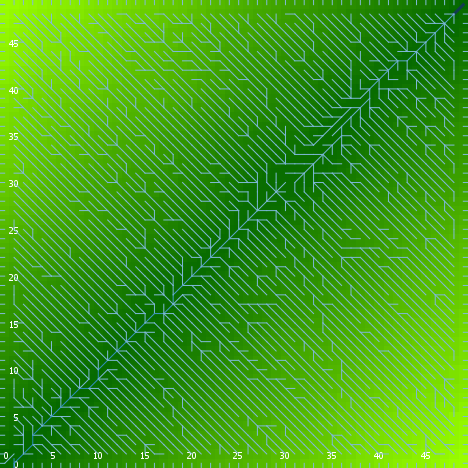

The file beside this chart, header and first rows:
export-world data (NetLogo 6.0.4)
land_05_withInitialEcologicalCommunity.n…
05/26/2020 16:44:52:907 +0100
RANDOM STATE
0 0 -1727483681 82 -0.5558677822711754 f…
GLOBALS
min-pxcor, max-pxcor, min-pycor, max-pycor, perspective, subject, nextIndex, directed-links, ticks, display-mode, ecol_brushfrequencyinflection, ecol_brushfrequencyrate, ecol_grassfrequencyinflection, ecol_grassfrequencyrate, ecol_woodfrequencyinflection, ecol_woodfrequencyrate, elevationdistribution, elev_algorithm-style, elev_featureanglerange, elev_inversioniterations, elev_noise, elev_numdepressions, elev_numprotuberances, elev_numranges
0, 49, 0, 49, 0, nobody, 2600, "UNDIRECTED", -1, "terrain", 15.94, 0.05376, 3.615, 0.1951, 30.85, 0.0364, [77.32294849957641 51.46685629413381 66.…, "C#", 11.8, 0.1591, 4.825, 8, 8, 65
TURTLES
who, color, heading, xcor, ycor, shape, label, label-color, breed, hidden?, size, pen-size, pen-mode, numpoints
0, 125, 261, 3, 20, "default", "", 9.9, {breed flowholders}, true, 1, 1, "up", 
1, 35, 141, 24, 14, "default", "", 9.9, {breed flowholders}, true, 1, 1, "up", 
2, 45, 257, 12, 29, "default", "", 9.9, {breed flowholders}, true, 1, 1, "up", 
3, 115, 228, 33, 9, "default", "", 9.9, {breed flowholders}, true, 1, 1, "up", 
4, 97, 90, 49, 1, "line half", "", 9.9, {breed flowholders}, false, 1, 1, "up", 
5, 35, 195, 45, 43, "default", "", 9.9, {breed flowholders}, true, 1, 1, "up", 
6, 97, 180, 35, 0, "line half", "", 9.9, {breed flowholders}, false, 1, 1, "up", 
7, 75, 268, 48, 28, "default", "", 9.9, {breed flowholders}, true, 1, 1, "up", 
8, 75, 112, 18, 32, "default", "", 9.9, {breed flowholders}, true, 1, 1, "up", 
9, 25, 309, 40, 14, "default", "", 9.9, {breed flowholders}, true, 1, 1, "up", 
10, 105, 189, 27, 46, "default", "", 9.9, {breed flowholders}, true, 1, 1, "up", 
11, 97, 270, 0, 22, "line half", "", 9.9, {breed flowholders}, false, 1, 1, "up", 
12, 35, 156, 36, 43, "default", "", 9.9, {breed flowholders}, true, 1, 1, "up", 
13, 115, 201, 36, 15, "default", "", 9.9, {breed flowholders}, true, 1, 1, "up", 
14, 35, 270, 19, 19, "default", "", 9.9, {breed flowholders}, true, 1, 1, "up", 
15, 5, 182, 16, 46, "default", "", 9.9, {breed flowholders}, true, 1, 1, "up", 
16, 25, 62, 21, 30, "default", "", 9.9, {breed flowholders}, true, 1, 1, "up", 
17, 5, 231, 25, 14, "default", "", 9.9, {breed flowholders}, true, 1, 1, "up", 
18, 15, 212, 13, 19, "default", "", 9.9, {breed flowholders}, true, 1, 1, "up", 
19, 25, 173, 11, 48, "default", "", 9.9, {breed flowholders}, true, 1, 1, "up", 
20, 75, 299, 35, 13, "default", "", 9.9, {breed flowholders}, true, 1, 1, "up", 
21, 125, 192, 46, 40, "default", "", 9.9, {breed flowholders}, true, 1, 1, "up", 
22, 105, 118, 1, 7, "default", "", 9.9, {breed flowholders}, true, 1, 1, "up", 
23, 95, 231, 15, 1, "default", "", 9.9, {breed flowholders}, true, 1, 1, "up", 
24, 135, 295, 41, 45, "default", "", 9.9, {breed flowholders}, true, 1, 1, "up", 
25, 15, 240, 44, 33, "default", "", 9.9, {breed flowholders}, true, 1, 1, "up", 
26, 95, 71, 21, 47, "default", "", 9.9, {breed flowholders}, true, 1, 1, "up", 
27, 75, 35, 38, 25, "default", "", 9.9, {breed flowholders}, true, 1, 1, "up", 
28, 15, 315, 39, 37, "default", "", 9.9, {breed flowholders}, true, 1, 1, "up", 
29, 25, 129, 21, 19, "default", "", 9.9, {breed flowholders}, true, 1, 1, "up", 
30, 15, 161, 11, 18, "default", "", 9.9, {breed flowholders}, true, 1, 1, "up", 
31, 105, 323, 10, 46, "default", "", 9.9, {breed flowholders}, true, 1, 1, "up", 
32, 35, 318, 45, 26, "default", "", 9.9, {breed flowholders}, true, 1, 1, "up", 
33, 135, 23, 48, 23, "default", "", 9.9, {breed flowholders}, true, 1, 1, "up", 
34, 97, 270, 0, 31, "line half", "", 9.9, {breed flowholders}, false, 1, 1, "up", 
35, 125, 225, 16, 38, "default", "", 9.9, {breed flowholders}, true, 1, 1, "up", 
36, 115, 306, 6, 4, "default", "", 9.9, {breed flowholders}, true, 1, 1, "up", 
37, 125, 222, 25, 31, "default", "", 9.9, {breed flowholders}, true, 1, 1, "up", 
38, 65, 143, 22, 33, "default", "", 9.9, {breed flowholders}, true, 1, 1, "up", 
39, 55, 284, 3, 12, "default", "", 9.9, {breed flowholders}, true, 1, 1, "up", 
40, 15, 281, 13, 46, "default", "", 9.9, {breed flowholders}, true, 1, 1, "up", 
41, 95, 43, 34, 29, "default", "", 9.9, {breed flowholders}, true, 1, 1, "up", 
42, 55, 304, 39, 43, "default", "", 9.9, {breed flowholders}, true, 1, 1, "up", 
43, 135, 187, 3, 47, "default", "", 9.9, {breed flowholders}, true, 1, 1, "up", 
44, 95, 252, 14, 10, "default", "", 9.9, {breed flowholders}, true, 1, 1, "up", 
45, 125, 104, 41, 23, "default", "", 9.9, {breed flowholders}, true, 1, 1, "up", 
46, 115, 233, 40, 46, "default", "", 9.9, {breed flowholders}, true, 1, 1, "up", 
47, 35, 121, 37, 41, "default", "", 9.9, {breed flowholders}, true, 1, 1, "up", 
48, 65, 71, 12, 46, "default", "", 9.9, {breed flowholders}, true, 1, 1, "up", 
49, 125, 90, 37, 31, "default", "", 9.9, {breed flowholders}, true, 1, 1, "up", 
50, 97, 0, 11, 49, "line half", "", 9.9, {breed flowholders}, false, 1, 1, "up", 
... 11,511 more rows
